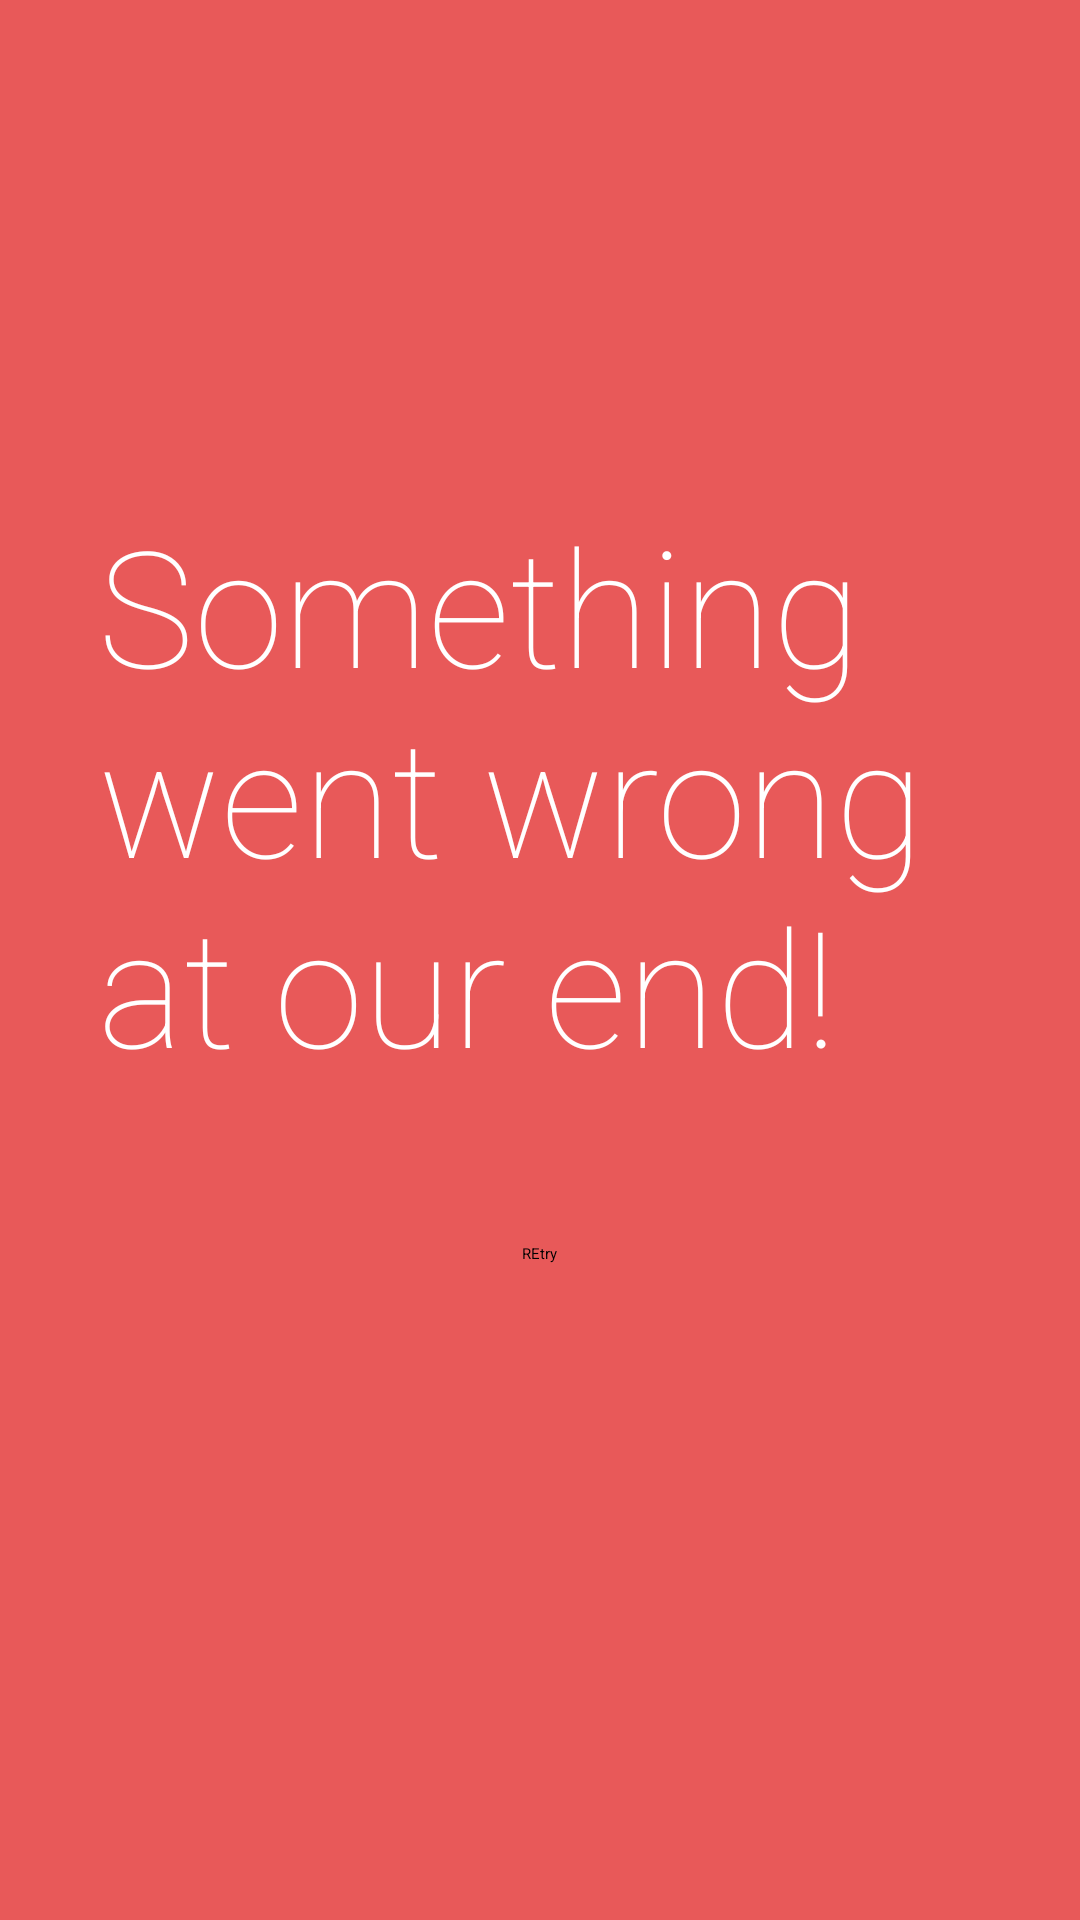

Layout XML and referenced resources for this Android screen:
<!-- AndroidManifest.xml: application theme Theme.WeatherApp -->
<!-- res/layout/activity_error.xml -->
<?xml version="1.0" encoding="utf-8"?>
<androidx.constraintlayout.widget.ConstraintLayout xmlns:android="http://schemas.android.com/apk/res/android"
    xmlns:app="http://schemas.android.com/apk/res-auto"
    xmlns:tools="http://schemas.android.com/tools"
    android:layout_width="match_parent"
    android:layout_height="match_parent"
    android:background="#E85959"
    tools:context=".utils.ErrorActivity">


    <TextView
        android:id="@+id/textView"
        android:layout_width="295dp"
        android:layout_height="205dp"
        android:fontFamily="sans-serif-thin"
        android:text="@string/error_string"
        android:textColor="#ffff"
        android:textSize="54sp"
        app:layout_constraintBottom_toBottomOf="parent"
        app:layout_constraintEnd_toEndOf="parent"
        app:layout_constraintStart_toStartOf="parent"
        app:layout_constraintTop_toTopOf="parent"
        app:layout_constraintVertical_bias="0.38" />

    <Button
        android:id="@+id/button"
        android:layout_width="wrap_content"
        android:layout_height="wrap_content"
        android:layout_marginTop="44dp"
        android:backgroundTint="#4A4A4A"
        android:text="REtry"
        app:layout_constraintEnd_toEndOf="parent"
        app:layout_constraintStart_toStartOf="parent"
        app:layout_constraintTop_toBottomOf="@+id/textView" />


</androidx.constraintlayout.widget.ConstraintLayout>
<!-- resources referenced by this layout -->
<resources>
  <string name="error_string">Something went wrong at our end!</string>
</resources>
